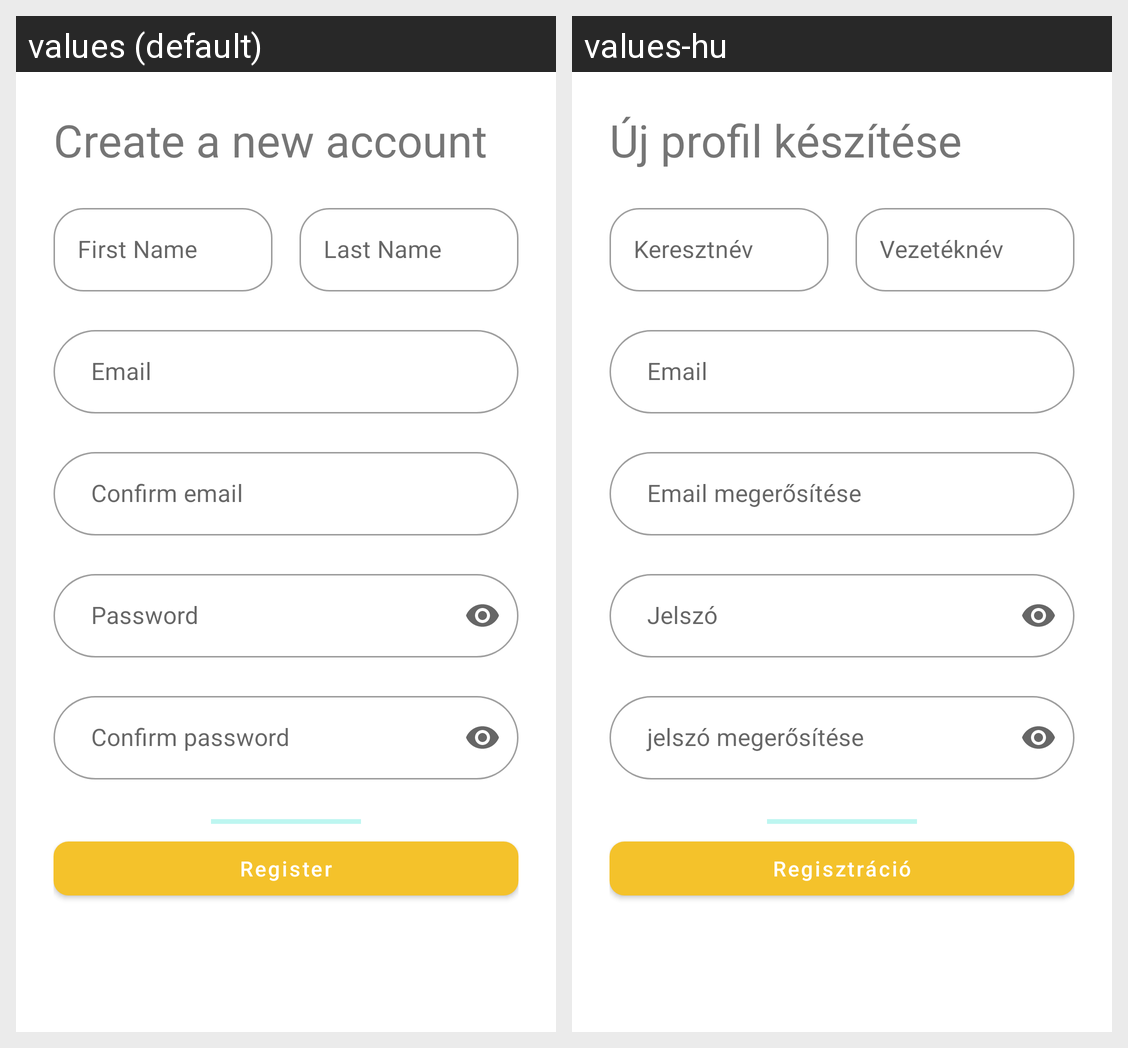

The same Android screen rendered under two of its app's locales, left to right. List the strings drawn on it with the default value and each locale's translation.
Android screen res/layout/fragment_register.xml rendered under 2 locales, left to right: values (default), values-hu. Device: Nexus 5 (rendered at 1080×1920; each locale shown at half size, 540×960, under a caption strip naming it); theme Theme.CryptoSzD.
Strings drawn on this screen, with the default value and each locale's value (text and hints the layout hard-codes, and strings that could not be matched under every locale, appear in the picture but are not listed):

create_a_new_account
  values: Create a new account
  values-hu: Új profil készítése

first_name
  values: First Name
  values-hu: Keresztnév

last_name
  values: Last Name
  values-hu: Vezetéknév

email
  values: Email
  values-hu: Email

confirm_email
  values: Confirm email
  values-hu: Email megerősítése

password
  values: Password
  values-hu: Jelszó

confirm_password
  values: Confirm password
  values-hu: jelszó megerősítése

register
  values: Register
  values-hu: Regisztráció
